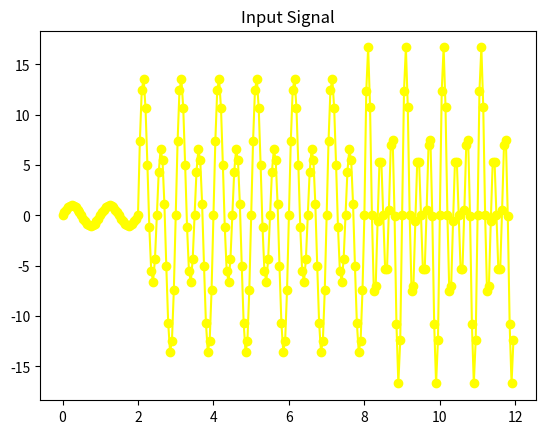
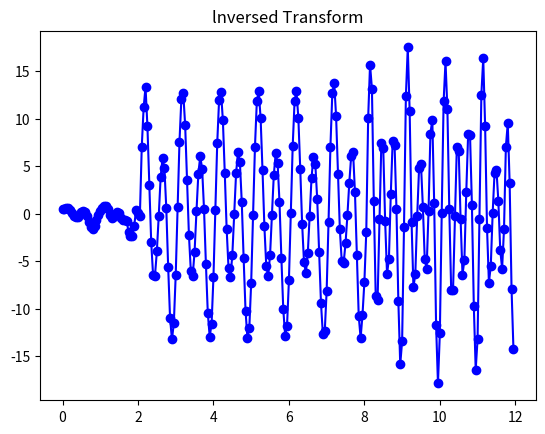

Reproduce these figures in Python, in order.
# [redacted]
												
import matplotlib.pylab as p;
from mpl_toolkits.mplot3d import Axes3D
from numpy import *
import matplotlib.pyplot as plt
#from visual.graph import *;
"""
originalsignal=gdisplay(x=0, y=0, width=600, height=200, \
        title='Input Signal',xmin=0,xmax=12,ymin=-20,ymax=20)
orsigraph=gcurve(color=color.yellow)
invtrgr = gdisplay(x=0, y=200, width=600, height=200,
         title='Inverted Transform',xmin=0,xmax=12,ymin=-20,ymax=20)
invtr   = gcurve(x =  list(range(0,240)), display= invtrgr, color= color.green)
"""
iT =  0.0
fT =  12.0
W = fT - iT
N =  240
h =  W/N
noPtsSig =  N
noS =  20
noTau =  90
iTau =  0.0
iS =  0.1
tau =  iTau
s =  iS                
            
# Need *very* small s steps for high frequency;
dTau =  W/noTau
dS =  (W/iS)**(1./noS)
maxY =  0.001
sig =  zeros((noPtsSig), float)              # Signal


x1list = []
x2list = []# x座標
y1list = []  # y座標
y2list = []

def signal(noPtsSig, y):                                # Signal function
    t = 0.0
    hs = W/noPtsSig
    t1 = W/6.0
    t2 = 4.0*W/6.0
    for i in range(0, noPtsSig):  
        if (t >= iT  and t <=  t1):
            y[i] =  sin(2*pi*t)
        elif(t >= t1 and t <=  t2):
            y[i] = 5.*sin(2*pi*t) + 10.*sin(4*pi*t);
        elif(t >= t2 and t <=  fT): 
             y[i] = 2.5*sin(2*pi*t) + 6.*sin(4*pi*t) + 10.*sin(6*pi*t)
        else: 
            print("In signal(...) : t out of range.")
            sys.exit(1)
        yy=y[i]
        #orsigraph.plot(pos=(t,yy))
        x1list.append(t)
        y1list.append(yy)
        t += hs    
signal(noPtsSig, sig)                                       # Form signal
Yn =  zeros( (noS+1, noTau+1), float)                       # Transform

def morlet(t, s, tau):                                      # Mother  
     T =  (t - tau)/s
     return sin(8*T) * exp( - T*T/2. )
	
def transform(s, tau, sig):                            # Find wavelet TF
    integral = 0.0
    t = iT;                                                     
    for i in range(0, len(sig) ):
         t += h
         integral += sig[i]*morlet(t, s, tau)*h
    return integral / sqrt(s)
          
def invTransform(t, Yn):                                # Compute inverse
    s = iS                                                    # Transform
    tau = iTau                             
    recSig_t = 0                 
    for i in range (0, noS):
        s *= dS                                              # Scale graph
        tau = iTau                                                   
        for j in range (0, noTau):
            tau += dTau                 
            recSig_t += dTau*dS *(s**(-1.5))* Yn[i,j] * morlet(t,s,tau)
    return recSig_t

print("working, finding transform, count 20")
for i in range( 0, noS):
    s *= dS                                                 # Scaling
    tau = iT
    print(i)
    for j in range(0, noTau):
         tau += dTau                                      # Translate
         Yn[i, j] = transform(s, tau, sig)
print("transform found")  
for i in range( 0, noS):
    for j in range( 0, noTau):
        if (Yn[i, j] > maxY or Yn[i, j] < - 1 *maxY) :
            maxY = abs( Yn[i, j] )                      # Find max Y       
tau =  iT
s =  iS
print("normalize")      
for i in range( 0, noS):
     s *= dS                             
     for j in range( 0, noTau):
         tau +=   dTau                                        # Transform
         Yn[i, j] = Yn[i, j]/maxY
     tau = iT
print("finding inverse transform")                           # Inverse TF
recSigData =  "recSig.dat"                 ##??  
recSig =  zeros(len(sig) )                                   
t =  0.0
print("count to 10")
kco = 0
j = 0
Yinv =  Yn             
for rs in range(0, len(recSig) ):                     
    recSig[rs] = invTransform(t, Yinv)          # Find input signal
    xx=rs/20
    yy=4.6*recSig[rs]
    #invtr.plot(pos=(xx,yy))
    x2list.append(xx)
    y2list.append(yy)
    t += h 
    if kco %24 == 0:
        j += 1
        print(j)                            
    kco += 1    
x = list(range(1, noS + 1))                             
y = list(range(1, noTau + 1))                                         
X,Y = p.meshgrid(x, y)                                    

def functz(Yn):                                # Transform function
    z = Yn[X, Y]    
    return z
                
Z = functz(Yn)

fig = p.figure()                                              
ax = Axes3D(fig)                                        
ax.plot_wireframe(X, Y, Z, color = 'r')          
ax.set_xlabel('s: scale')                                         
ax.set_ylabel('Tau')
ax.set_zlabel('Transform')

fig1 = plt.figure()
plt.title('Input Signal')
plt.plot(x1list,y1list,marker='o',color = 'yellow')

fig2 = plt.figure()
plt.title('lnversed Transform')
plt.plot(x2list,y2list,marker='o',color = 'blue')

p.show()

print("Done")
